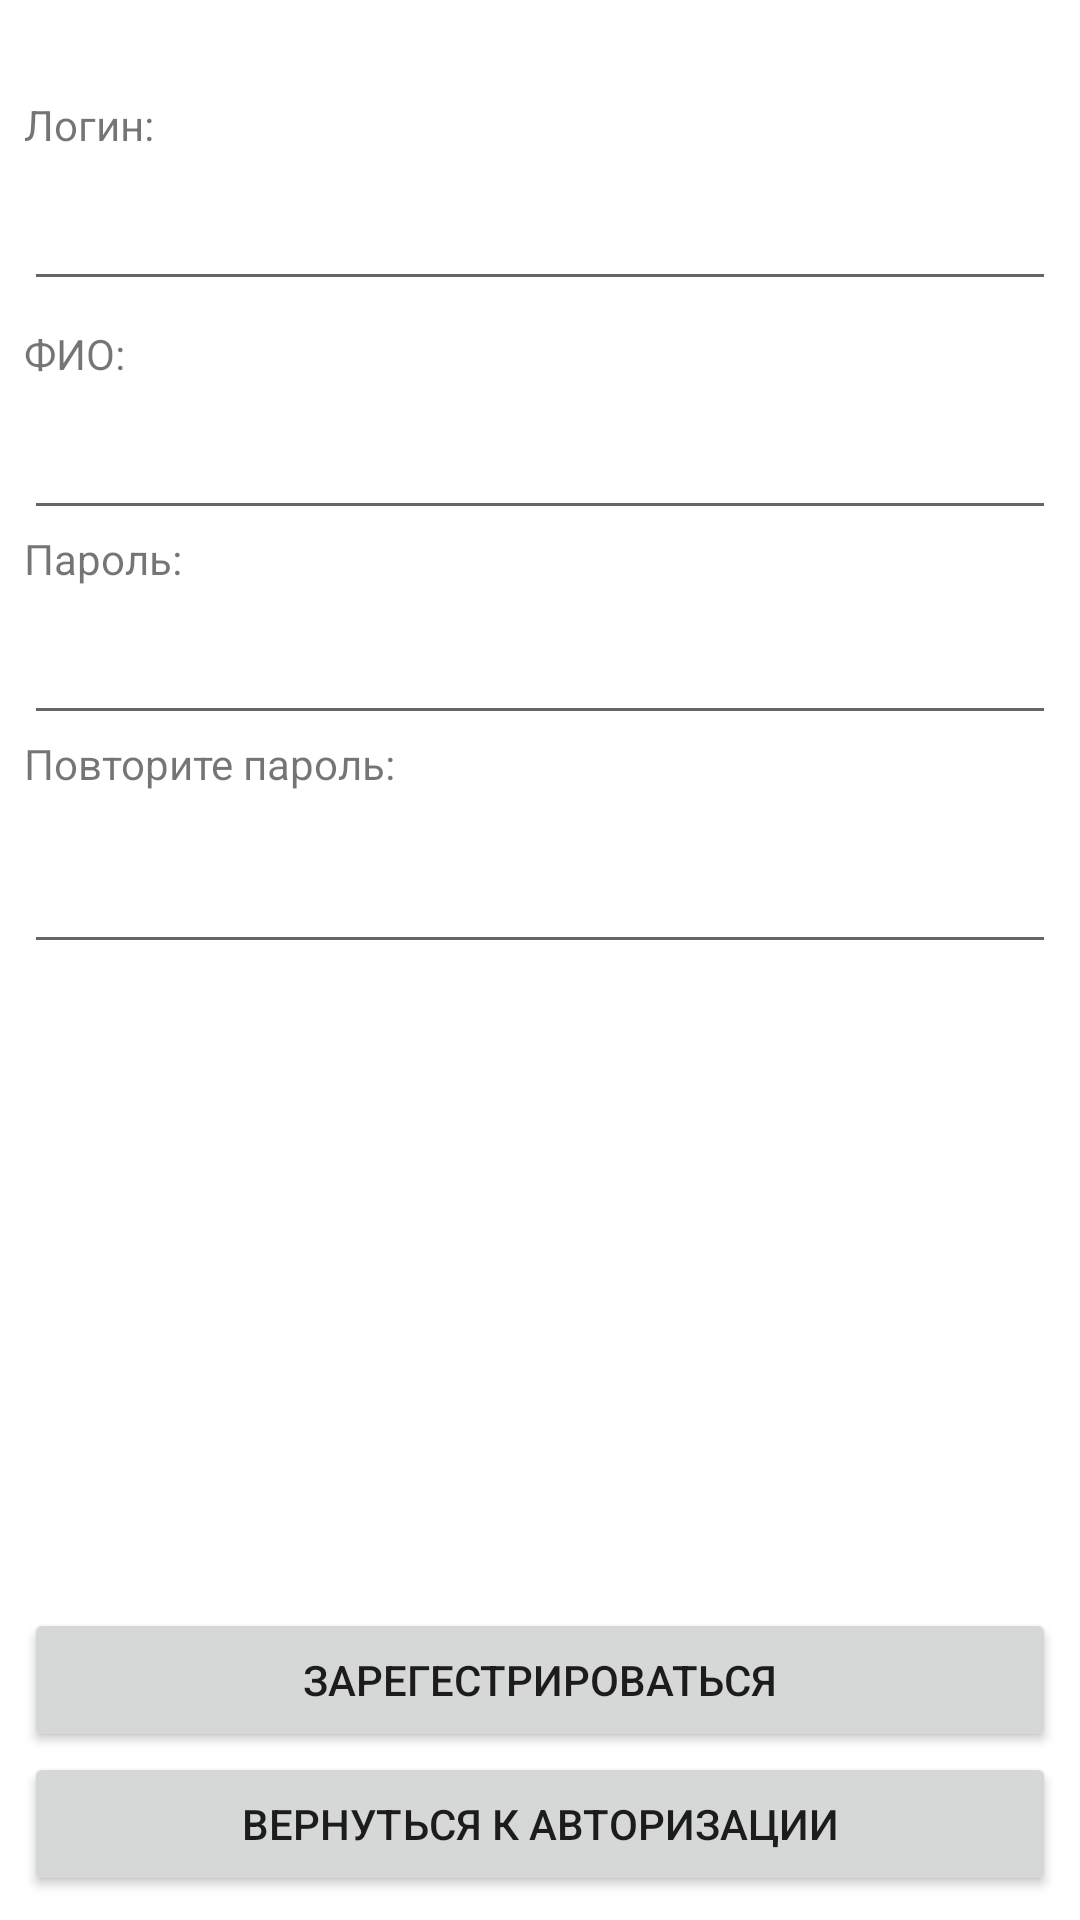

The Android layout XML behind this screen, and the referenced resources:
<!-- AndroidManifest.xml: application theme Theme.CourseWorkComputerShop -->
<!-- res/layout/activity_registration.xml -->
<?xml version="1.0" encoding="utf-8"?>
<androidx.constraintlayout.widget.ConstraintLayout xmlns:android="http://schemas.android.com/apk/res/android"
    xmlns:app="http://schemas.android.com/apk/res-auto"
    xmlns:tools="http://schemas.android.com/tools"
    android:layout_width="match_parent"
    android:layout_height="match_parent"
    tools:context=".data.Activities.RegistrationActivity">

    <Button
        android:id="@+id/buttonActivitySignUp"
        android:layout_width="match_parent"
        android:layout_height="wrap_content"
        android:layout_marginStart="8dp"
        android:layout_marginEnd="8dp"
        android:layout_marginBottom="8dp"
        android:text="Вернуться к авторизации"
        app:layout_constraintBottom_toBottomOf="parent"
        app:layout_constraintEnd_toEndOf="parent"
        app:layout_constraintStart_toStartOf="parent" />

    <Button
        android:id="@+id/buttonRegistration"
        android:layout_width="match_parent"
        android:layout_height="wrap_content"
        android:layout_marginStart="8dp"
        android:layout_marginEnd="8dp"
        android:text="Зарегестрироваться"
        app:layout_constraintBottom_toTopOf="@+id/buttonActivitySignUp"
        app:layout_constraintEnd_toEndOf="parent"
        app:layout_constraintStart_toStartOf="parent" />

    <TextView
        android:id="@+id/textView10"
        android:layout_width="wrap_content"
        android:layout_height="wrap_content"
        android:layout_marginStart="8dp"
        android:layout_marginTop="32dp"
        android:text="Логин:"
        app:layout_constraintStart_toStartOf="parent"
        app:layout_constraintTop_toTopOf="parent" />

    <EditText
        android:id="@+id/editTextTextEmailAddressReg"
        android:layout_width="match_parent"
        android:layout_height="wrap_content"
        android:layout_marginStart="8dp"
        android:layout_marginTop="8dp"
        android:layout_marginEnd="8dp"
        android:ems="10"
        android:inputType="textEmailAddress"
        app:layout_constraintEnd_toEndOf="parent"
        app:layout_constraintStart_toStartOf="parent"
        app:layout_constraintTop_toBottomOf="@+id/textView10" />

    <TextView
        android:id="@+id/textView11"
        android:layout_width="wrap_content"
        android:layout_height="wrap_content"
        android:layout_marginStart="8dp"
        android:text="Пароль:"
        app:layout_constraintStart_toStartOf="parent"
        app:layout_constraintTop_toBottomOf="@+id/editTextTextPersonName5" />

    <TextView
        android:id="@+id/textView12"
        android:layout_width="wrap_content"
        android:layout_height="wrap_content"
        android:layout_marginStart="8dp"
        android:text="Повторите пароль:"
        app:layout_constraintStart_toStartOf="parent"
        app:layout_constraintTop_toBottomOf="@+id/editTextTextPasswordReg" />

    <EditText
        android:id="@+id/editTextTextPasswordReg"
        android:layout_width="match_parent"
        android:layout_height="wrap_content"
        android:layout_marginStart="8dp"
        android:layout_marginTop="8dp"
        android:layout_marginEnd="8dp"
        android:ems="10"
        android:inputType="textPassword"
        app:layout_constraintEnd_toEndOf="parent"
        app:layout_constraintStart_toStartOf="parent"
        app:layout_constraintTop_toBottomOf="@+id/textView11" />

    <EditText
        android:id="@+id/editTextTextPasswordReg2"
        android:layout_width="match_parent"
        android:layout_height="wrap_content"
        android:layout_marginStart="8dp"
        android:layout_marginTop="16dp"
        android:layout_marginEnd="8dp"
        android:ems="10"
        android:inputType="textPassword"
        app:layout_constraintEnd_toEndOf="parent"
        app:layout_constraintHorizontal_bias="0.0"
        app:layout_constraintStart_toStartOf="parent"
        app:layout_constraintTop_toBottomOf="@+id/textView12" />

    <TextView
        android:id="@+id/textView13"
        android:layout_width="wrap_content"
        android:layout_height="wrap_content"
        android:layout_marginStart="8dp"
        android:layout_marginTop="8dp"
        android:text="ФИО:"
        app:layout_constraintStart_toStartOf="parent"
        app:layout_constraintTop_toBottomOf="@+id/editTextTextEmailAddressReg" />

    <EditText
        android:id="@+id/editTextTextPersonName5"
        android:layout_width="match_parent"
        android:layout_height="wrap_content"
        android:layout_marginStart="8dp"
        android:layout_marginTop="8dp"
        android:layout_marginEnd="8dp"
        android:ems="10"
        android:inputType="textPersonName"
        app:layout_constraintEnd_toEndOf="parent"
        app:layout_constraintStart_toStartOf="parent"
        app:layout_constraintTop_toBottomOf="@+id/textView13" />

</androidx.constraintlayout.widget.ConstraintLayout>
<!-- resources referenced by this layout -->
<resources>
  <style name="Theme.CourseWorkComputerShop" parent="Theme.MaterialComponents.DayNight.DarkActionBar">
          
          <item name="colorPrimary">@color/purple_500</item>
          <item name="colorPrimaryVariant">@color/purple_700</item>
          <item name="colorOnPrimary">@color/white</item>
          
          <item name="colorSecondary">@color/teal_200</item>
          <item name="colorSecondaryVariant">@color/teal_700</item>
          <item name="colorOnSecondary">@color/black</item>
          
          <item name="android:statusBarColor">?attr/colorPrimaryVariant</item>
          
  
      </style>
  <color name="purple_500">#FA006158</color>
  <color name="purple_700">#009688</color>
  <color name="white">#FFFFFFFF</color>
  <color name="teal_200">#FF03DAC5</color>
  <color name="teal_700">#FF018786</color>
  <color name="black">#FF000000</color>
</resources>
